Dataset: 128x128 (GitHub, MTPawa/FireNofire_v2). Classes: fire, no fire.

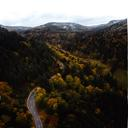
Label: no fire

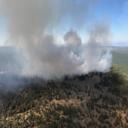
Label: fire

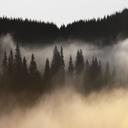
Label: no fire

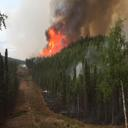
Label: fire

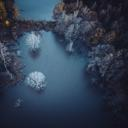
Label: no fire

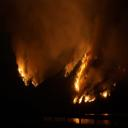
Label: fire
